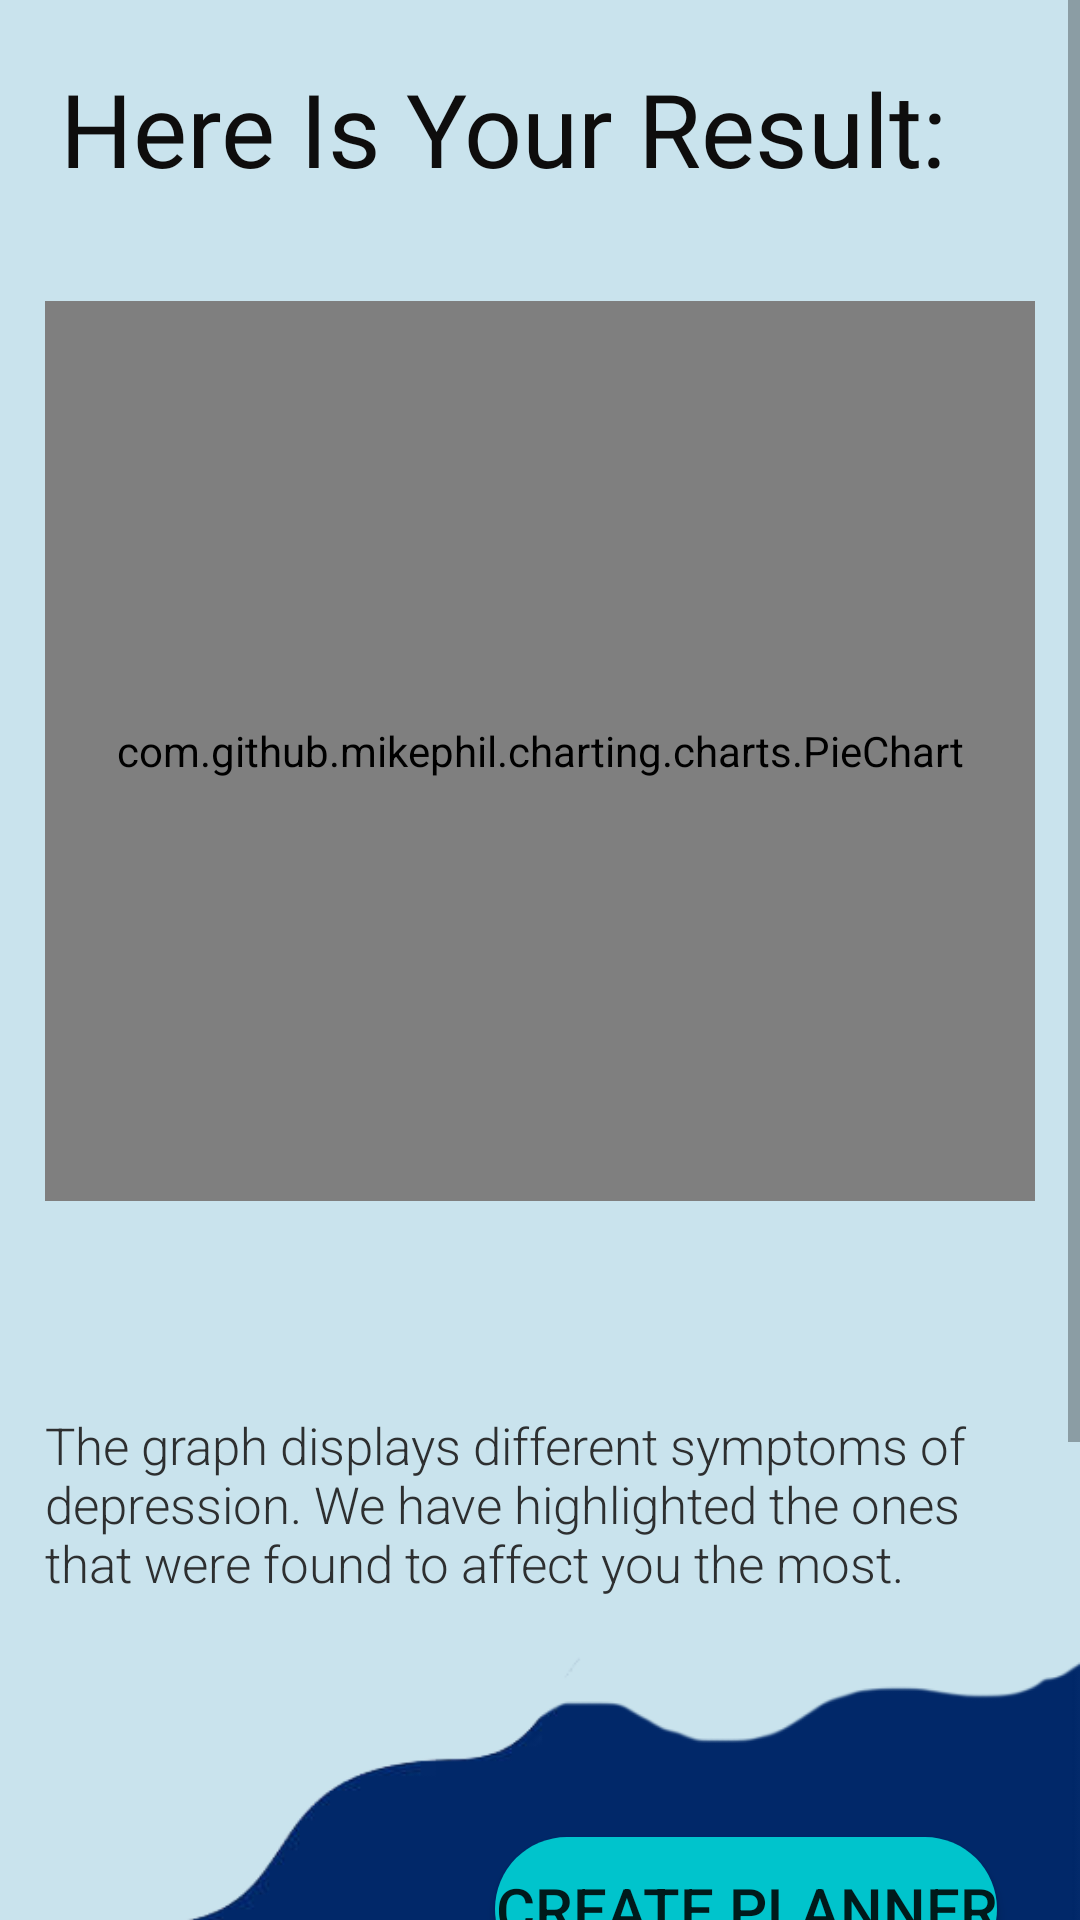

Android layout source for this screen:
<!-- AndroidManifest.xml: application theme Theme.MindItUp -->
<!-- res/layout/fragment_dep_score.xml -->
<?xml version="1.0" encoding="utf-8"?>
<FrameLayout xmlns:android="http://schemas.android.com/apk/res/android"
    xmlns:tools="http://schemas.android.com/tools"
    android:layout_width="match_parent"
    android:layout_height="match_parent"
    xmlns:app="http://schemas.android.com/apk/res-auto"
    tools:context=".DepScoreFragment"
    android:background="#c9e3ed">

    <ScrollView
        android:layout_width="match_parent"
        android:layout_height="wrap_content"
        android:background="#c9e3ed">

        <LinearLayout
            android:layout_width="match_parent"
            android:layout_height="match_parent"
            android:orientation="vertical">


            <TextView
                android:id="@+id/textView"
                android:layout_width="match_parent"
                android:layout_height="wrap_content"
                android:layout_margin="20dp"
                android:fontFamily="@font/lato_black"
                android:text="Here Is Your Result:"
                android:textColor="#0E0D0D"
                android:textSize="34sp" />

            <com.github.mikephil.charting.charts.PieChart
                android:id="@+id/activity_main_piechart"
                android:layout_width="match_parent"
                android:layout_height="300dp"
                android:layout_margin="15dp"
                app:layout_constraintBottom_toBottomOf="parent"
                app:layout_constraintLeft_toLeftOf="parent"
                app:layout_constraintRight_toRightOf="parent"
                app:layout_constraintTop_toTopOf="parent">

            </com.github.mikephil.charting.charts.PieChart>

            <TextView
                android:layout_width="100dp"
                android:layout_height="25dp"
                android:id="@+id/scoretext" />

            <TextView
                android:layout_width="wrap_content"
                android:layout_height="wrap_content"
                android:layout_marginTop="30dp"
                android:layout_marginLeft="15dp"
                android:layout_marginRight="15dp"
                android:layout_alignParentEnd="true"
                android:text="The graph displays different symptoms of depression. We have highlighted the ones that were found to affect you the most."
                android:textColor="#2d2f30"
                android:fontFamily="sans-serif-light"
                android:textSize="17sp" />

            <RelativeLayout
                android:layout_width="match_parent"
                android:layout_height="300dp"
                android:layout_marginTop="20dp"
                android:background="@drawable/depscore">

                <Button
                    android:id="@+id/depplan"
                    android:layout_width="wrap_content"
                    android:layout_height="wrap_content"
                    android:layout_marginLeft="165dp"
                    android:layout_marginTop="60dp"
                    android:background="@drawable/gsbtn"
                    android:text="Create Planner"
                    android:textSize="20sp" />


                <TextView
                    android:layout_width="wrap_content"
                    android:layout_height="wrap_content"
                    android:layout_alignParentBottom="true"
                    android:layout_marginLeft="205dp"
                    android:layout_marginTop="10dp"
                    android:layout_marginBottom="150dp"
                    android:fontFamily="sans-serif-medium"
                    android:text="Go to Home Page"
                    android:textColor="#1f78b0"
                    android:textSize="20sp" />


            </RelativeLayout>

        </LinearLayout>

    </ScrollView>

</FrameLayout>
<!-- resources referenced by this layout -->
<resources>
  <!-- drawable depscore: png bitmap (drawable, 73103 bytes) -->
  <!-- drawable gsbtn (drawable) -->
  <?xml version="1.0" encoding="utf-8"?>
  <shape xmlns:android="http://schemas.android.com/apk/res/android">
  
      <solid android:color="#00c4cc" />
      <corners android:radius="50dp" />
  
  
  </shape>
  <style name="Theme.MindItUp" parent="Theme.MaterialComponents.DayNight.DarkActionBar">
          
          <item name="colorPrimary">@color/purple_500</item>
          <item name="colorPrimaryVariant">@color/purple_700</item>
          <item name="colorOnPrimary">@color/white</item>
          
          <item name="colorSecondary">@color/teal_200</item>
          <item name="colorSecondaryVariant">@color/teal_700</item>
          <item name="colorOnSecondary">@color/black</item>
          
          <item name="android:statusBarColor" tools:targetApi="l">?attr/colorPrimaryVariant</item>
          
      </style>
  <color name="purple_500">#00c4cc</color>
  <color name="purple_700">#FF3700B3</color>
  <color name="white">#FFFFFFFF</color>
  <color name="teal_200">#FF03DAC5</color>
  <color name="teal_700">#FF018786</color>
  <color name="black">#FF000000</color>
</resources>
